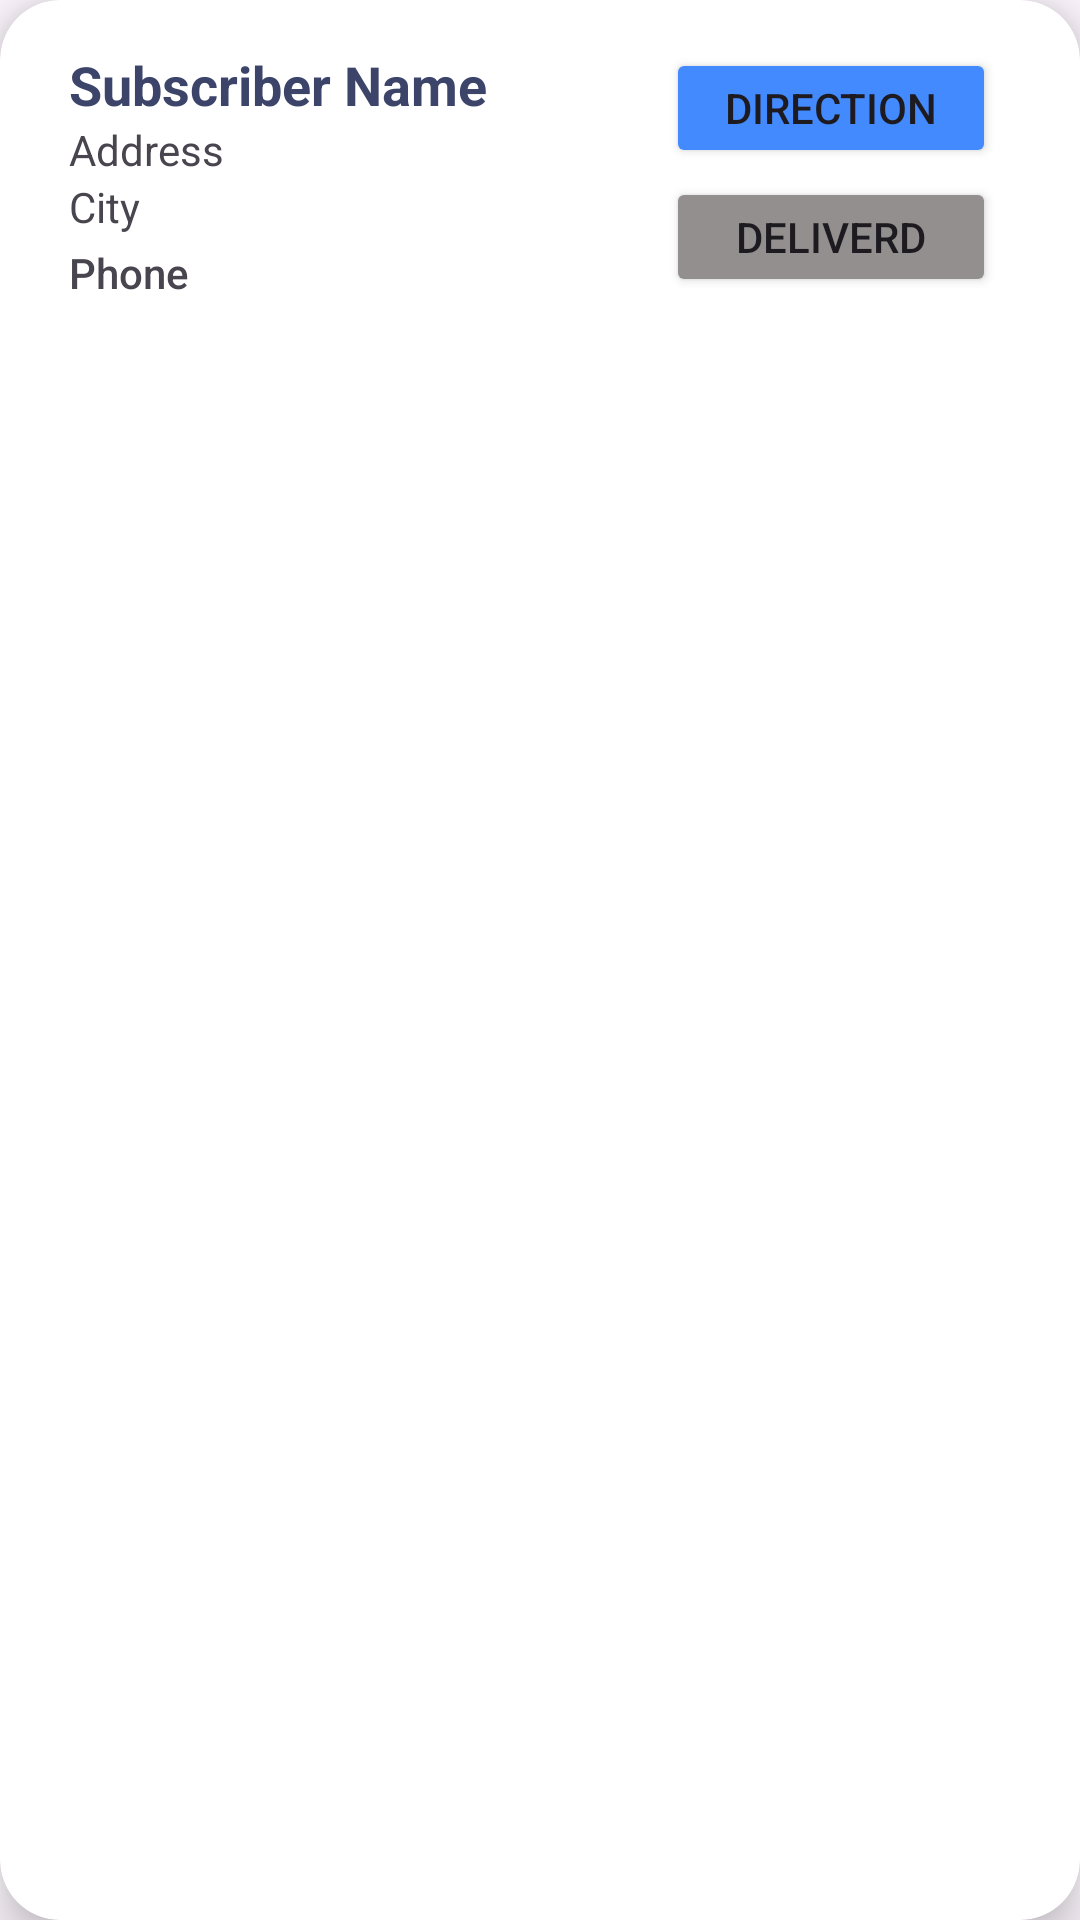

Produce the Android XML layout that renders to this screen, including the resource entries it uses.
<!-- AndroidManifest.xml: application theme Theme.PaperRoute -->
<!-- res/layout/subscriber_card_layout.xml -->
<androidx.cardview.widget.CardView xmlns:android="http://schemas.android.com/apk/res/android"
    android:layout_width="match_parent"
    android:layout_height="wrap_content"
    xmlns:app="http://schemas.android.com/apk/res-auto"
    android:layout_marginTop="12dp"
    android:layout_marginStart="20dp"
    android:layout_marginEnd="20dp"
    app:cardElevation="10dp"
    app:cardCornerRadius="20dp">

    <RelativeLayout
        android:layout_width="match_parent"
        android:layout_height="wrap_content"
        android:padding="16dp">

        <TextView
            android:id="@+id/nameTextView"
            android:textColor="#3D446A"
            android:paddingStart="7dp"
            android:layout_width="wrap_content"
            android:layout_height="wrap_content"
            android:text="Subscriber Name"
            android:textSize="18sp"
            android:textStyle="bold" />


        <TextView
            android:id="@+id/addressTextView"
            android:paddingStart="7dp"
            android:layout_width="wrap_content"
            android:layout_height="wrap_content"
            android:layout_below="@id/nameTextView"
            android:text="Address"
            android:textSize="14sp" />

        <TextView
            android:id="@+id/cityTextView"
            android:paddingStart="7dp"
            android:layout_width="wrap_content"
            android:layout_height="wrap_content"
            android:layout_below="@id/addressTextView"
            android:text="City"
            android:layout_marginBottom="3dp"
            android:textSize="14sp" />
        <TextView
            android:id="@+id/phoneTextView"
            android:paddingStart="7dp"
            android:fontFamily="sans-serif-medium"
            android:layout_width="wrap_content"
            android:layout_height="wrap_content"
            android:layout_below="@id/cityTextView"
            android:text="Phone"
            android:textSize="14sp" />

        <Button
            android:id="@+id/directionButton"
            android:layout_alignParentEnd="true"
            android:layout_marginEnd="12dp"
            android:backgroundTint="#448AFF"
            android:text="Direction"
            android:layout_width="110dp"
            android:layout_height="40dp"
            />

        <Button
            android:id="@+id/deliverdButton"
            android:layout_width="110dp"
            android:layout_height="40dp"
            android:layout_below="@id/directionButton"
            android:backgroundTint="#938F8F"
            android:layout_alignParentEnd="true"
            android:layout_marginTop="3dp"
            android:layout_marginEnd="12dp"
            android:text=" Deliverd " />

    </RelativeLayout>

</androidx.cardview.widget.CardView>
<!-- resources referenced by this layout -->
<resources>
  <style name="Theme.PaperRoute" parent="Base.Theme.PaperRoute" />
  <style name="Base.Theme.PaperRoute" parent="Theme.Material3.DayNight.NoActionBar">
          
          
      </style>
</resources>
